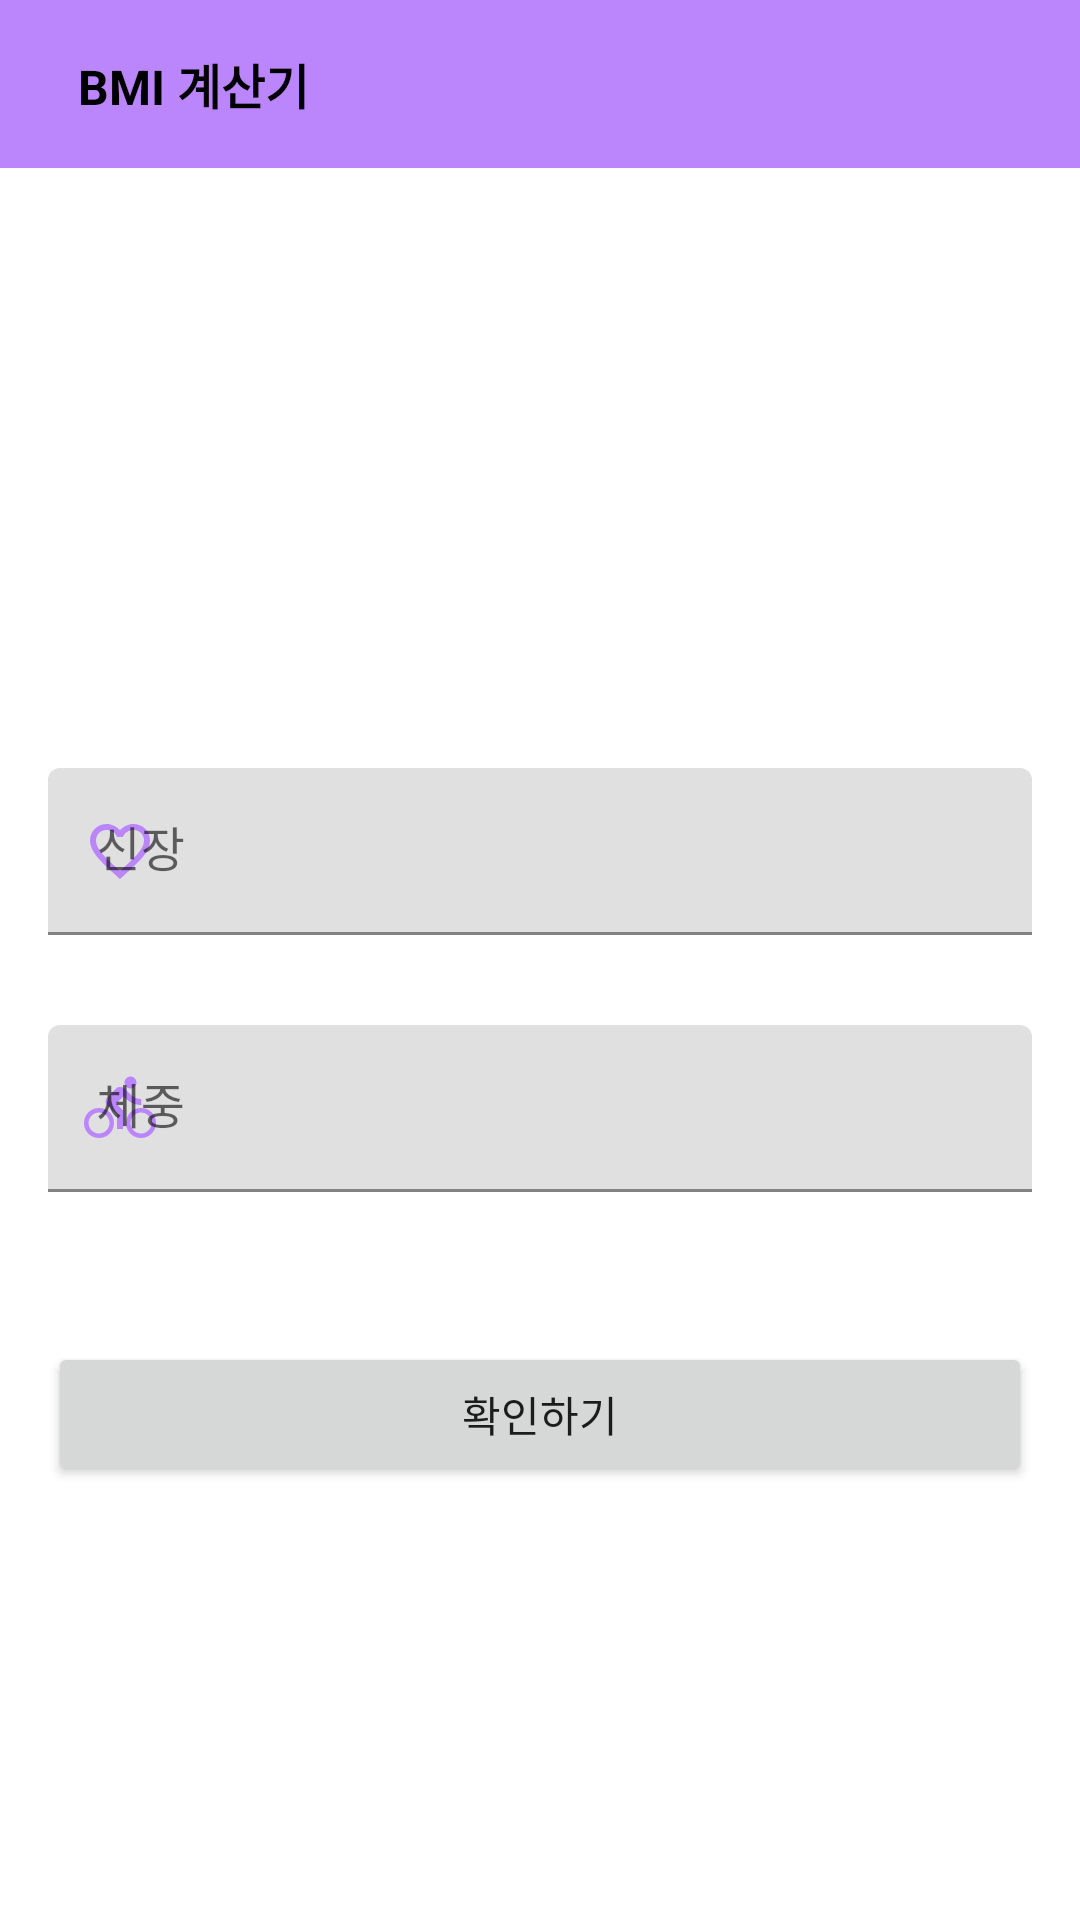

The Android layout XML behind this screen, and the referenced resources:
<!-- AndroidManifest.xml: application theme Theme.MyCustomAppTheme -->
<!-- res/layout/activity_main.xml -->
<?xml version="1.0" encoding="utf-8"?>
<LinearLayout xmlns:android="http://schemas.android.com/apk/res/android"
    xmlns:app="http://schemas.android.com/apk/res-auto"
    xmlns:tools="http://schemas.android.com/tools"
    android:layout_width="match_parent"
    android:layout_height="match_parent"
    android:orientation="vertical"
    tools:context=".MainActivity">

    <include
        android:id="@+id/too_bar"
        layout="@layout/tool_bar" />

    <LinearLayout
        android:layout_width="match_parent"
        android:layout_height="match_parent"
        android:layout_marginStart="16dp"
        android:layout_marginEnd="16dp"
        android:orientation="vertical">

        <ImageView
            android:layout_width="match_parent"
            android:layout_height="200dp"
            android:src="@drawable/ic_baseline_accessibility_24"
            app:tint="@color/purple_200" />
        <com.google.android.material.textfield.TextInputLayout

            android:layout_width="match_parent"
            android:layout_height="wrap_content"
            android:hint="@string/label"
            app:startIconDrawable="@drawable/ic_baseline_favorite_border_24"
            app:startIconTint="@color/purple_200">

            <com.google.android.material.textfield.TextInputEditText
                android:id="@+id/heightEt"
                android:layout_width="match_parent"
                android:layout_height="wrap_content"
                android:inputType="number" />

        </com.google.android.material.textfield.TextInputLayout>
        <com.google.android.material.textfield.TextInputLayout
            android:layout_width="match_parent"
            android:layout_height="wrap_content"
            android:layout_marginTop="30dp"
            android:hint="@string/label_1"
            app:startIconDrawable="@drawable/ic_weigth"
            app:startIconTint="@color/purple_200">

            <com.google.android.material.textfield.TextInputEditText
                android:id="@+id/weightEt"
                android:layout_width="match_parent"
                android:layout_height="wrap_content"
                android:inputType="number" />

        </com.google.android.material.textfield.TextInputLayout>
        <Button
            android:id="@+id/btn_ok"
            android:layout_width="match_parent"
            android:layout_height="wrap_content"
            android:layout_marginTop="50dp"
            android:text="@string/str_ok" />

    </LinearLayout>


</LinearLayout>
<!-- res/layout/tool_bar.xml (included above) -->
<?xml version="1.0" encoding="utf-8"?>
<androidx.appcompat.widget.Toolbar xmlns:android="http://schemas.android.com/apk/res/android"
    android:layout_width="match_parent"
    android:layout_height="wrap_content"
    android:background="@color/purple_200">

    <LinearLayout
        android:layout_width="match_parent"
        android:layout_height="match_parent"
        android:orientation="horizontal">

        <ImageView
            android:layout_width="wrap_content"
            android:layout_height="wrap_content"
            android:src="@drawable/ic_baseline_accessibility_24" />

        <TextView
            android:layout_width="wrap_content"
            android:layout_height="wrap_content"
            android:layout_marginStart="10dp"
            android:text="BMI 계산기"
            android:textColor="@color/black"
            android:textSize="16dp"
            android:textStyle="bold" />
    </LinearLayout>

</androidx.appcompat.widget.Toolbar>
<!-- resources referenced by this layout -->
<resources>
  <!-- drawable ic_baseline_favorite_border_24 (drawable) -->
  <vector android:height="24dp" android:tint="#723030"
      android:viewportHeight="24" android:viewportWidth="24"
      android:width="24dp" xmlns:android="http://schemas.android.com/apk/res/android">
      <path android:fillColor="@android:color/white" android:pathData="M16.5,3c-1.74,0 -3.41,0.81 -4.5,2.09C10.91,3.81 9.24,3 7.5,3 4.42,3 2,5.42 2,8.5c0,3.78 3.4,6.86 8.55,11.54L12,21.35l1.45,-1.32C18.6,15.36 22,12.28 22,8.5 22,5.42 19.58,3 16.5,3zM12.1,18.55l-0.1,0.1 -0.1,-0.1C7.14,14.24 4,11.39 4,8.5 4,6.5 5.5,5 7.5,5c1.54,0 3.04,0.99 3.57,2.36h1.87C13.46,5.99 14.96,5 16.5,5c2,0 3.5,1.5 3.5,3.5 0,2.89 -3.14,5.74 -7.9,10.05z"/>
  </vector>
  <!-- drawable ic_weigth (drawable) -->
  <vector android:height="24dp" android:tint="#723030"
      android:viewportHeight="24" android:viewportWidth="24"
      android:width="24dp" xmlns:android="http://schemas.android.com/apk/res/android">
      <path android:fillColor="@android:color/white" android:pathData="M15.5,5.5c1.1,0 2,-0.9 2,-2s-0.9,-2 -2,-2 -2,0.9 -2,2 0.9,2 2,2zM5,12c-2.8,0 -5,2.2 -5,5s2.2,5 5,5 5,-2.2 5,-5 -2.2,-5 -5,-5zM5,20.5c-1.9,0 -3.5,-1.6 -3.5,-3.5s1.6,-3.5 3.5,-3.5 3.5,1.6 3.5,3.5 -1.6,3.5 -3.5,3.5zM10.8,10.5l2.4,-2.4 0.8,0.8c1.3,1.3 3,2.1 5.1,2.1L19.1,9c-1.5,0 -2.7,-0.6 -3.6,-1.5l-1.9,-1.9c-0.5,-0.4 -1,-0.6 -1.6,-0.6s-1.1,0.2 -1.4,0.6L7.8,8.4c-0.4,0.4 -0.6,0.9 -0.6,1.4 0,0.6 0.2,1.1 0.6,1.4L11,14v5h2v-6.2l-2.2,-2.3zM19,12c-2.8,0 -5,2.2 -5,5s2.2,5 5,5 5,-2.2 5,-5 -2.2,-5 -5,-5zM19,20.5c-1.9,0 -3.5,-1.6 -3.5,-3.5s1.6,-3.5 3.5,-3.5 3.5,1.6 3.5,3.5 -1.6,3.5 -3.5,3.5z"/>
  </vector>
  <string name="label">신장</string>
  <string name="label_1">체중</string>
  <string name="str_ok">확인하기</string>
  <style name="Theme.MyCustomAppTheme" parent="Theme.MaterialComponents.DayNight.NoActionBar">
          
          <item name="colorPrimary">@color/purple_500</item>
          <item name="colorPrimaryVariant">@color/purple_700</item>
          <item name="colorOnPrimary">@color/white</item>
          
          <item name="colorSecondary">@color/teal_200</item>
          <item name="colorSecondaryVariant">@color/teal_700</item>
          <item name="colorOnSecondary">@color/black</item>
          
          <item name="android:statusBarColor" tools:targetApi="l">@color/purple_200</item>
          
      </style>
  <!-- not gathered from this repository: default colours our renderer supplied (Android Studio template values) -->
  <color name="purple_200">#FFBB86FC</color>
  <color name="purple_500">#FF6200EE</color>
  <color name="purple_700">#FF3700B3</color>
  <color name="teal_200">#FF03DAC5</color>
  <color name="teal_700">#FF018786</color>
  <color name="black">#FF000000</color>
  <color name="white">#FFFFFFFF</color>
</resources>
